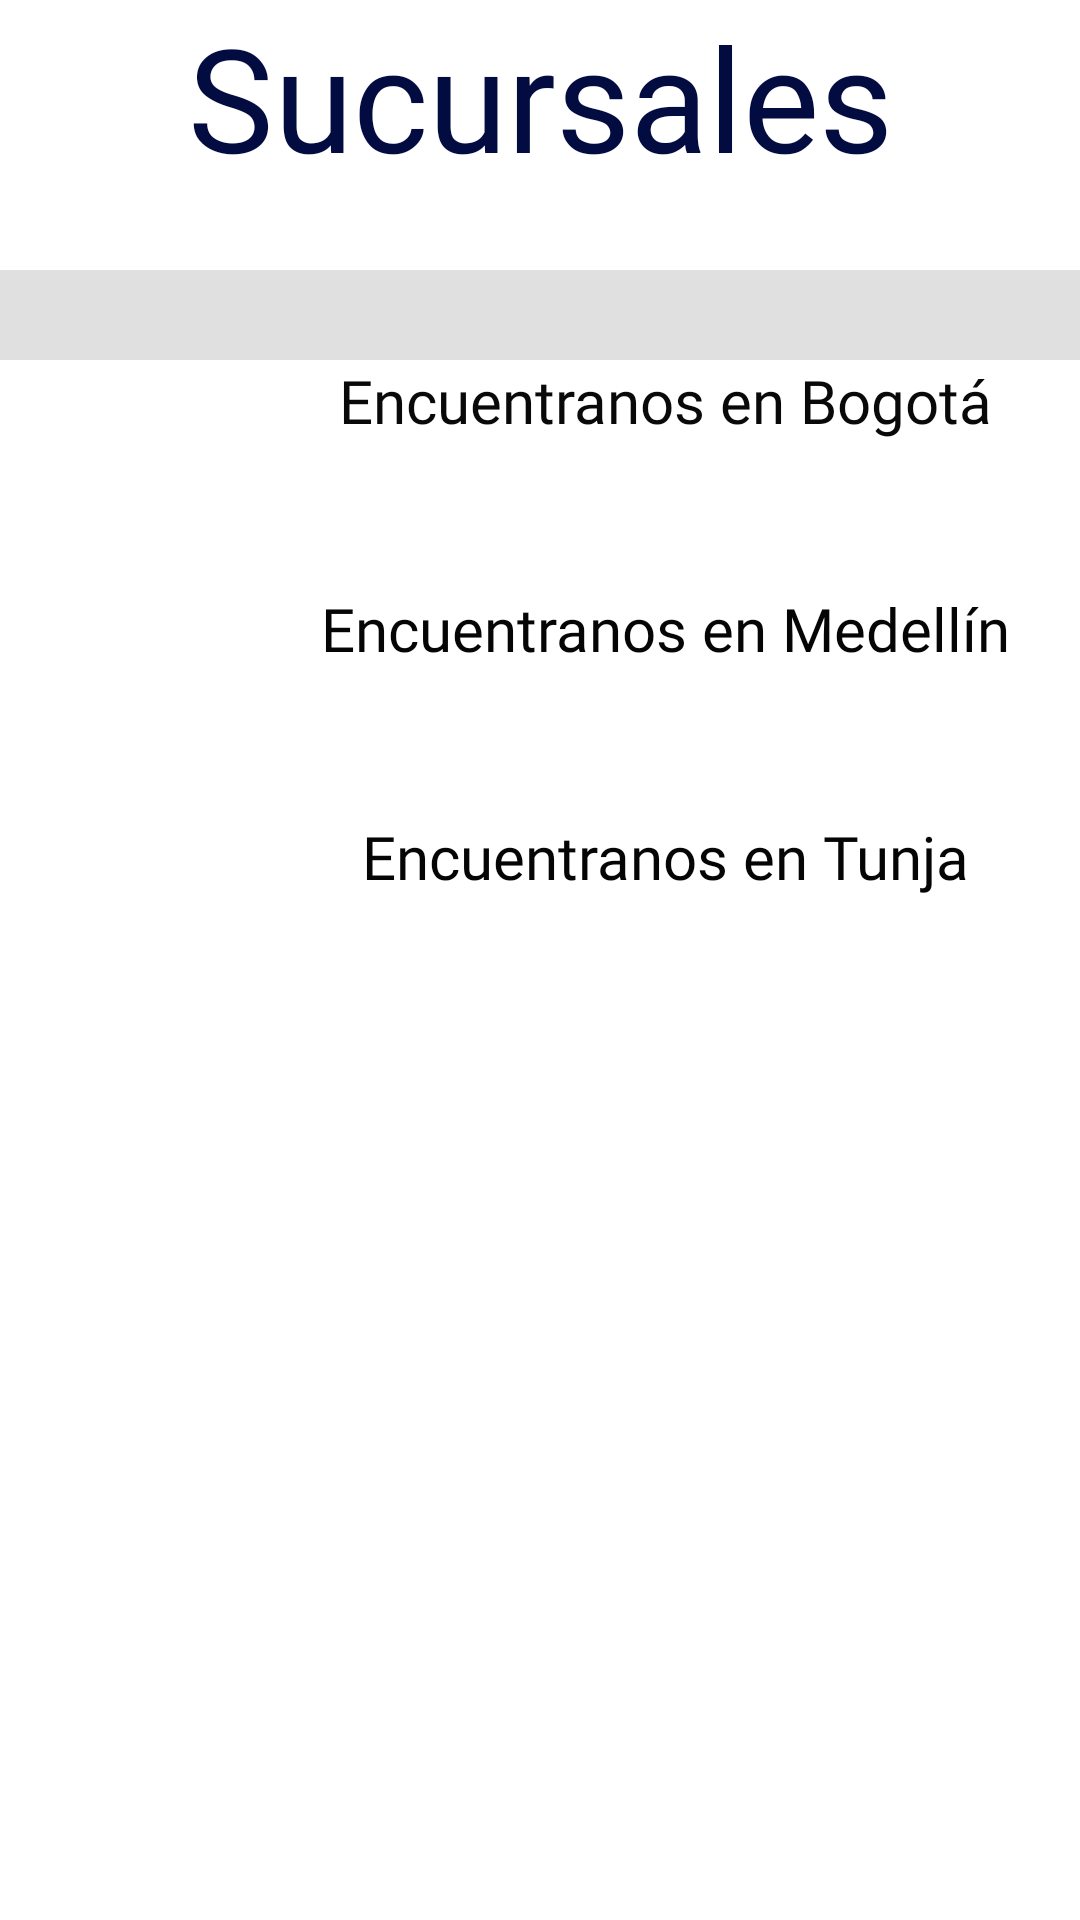

Reconstruct the res/layout file that produces this screen, plus the resources it refers to.
<!-- AndroidManifest.xml: application theme Theme.DCJacketsdesingReto2 -->
<!-- res/layout/fragment_sucursales.xml -->
<?xml version="1.0" encoding="utf-8"?>
<FrameLayout xmlns:android="http://schemas.android.com/apk/res/android"
    xmlns:tools="http://schemas.android.com/tools"
    android:layout_width="match_parent"
    android:layout_height="match_parent"
    android:background="#FFFFFF"
    tools:context=".fragment_sucursales">

    
    <LinearLayout
        android:id="@+id/linearLayout4"
        android:layout_width="wrap_content"
        android:layout_height="wrap_content"
        android:orientation="vertical"
        tools:ignore="MissingConstraints">

        <TextView
            android:id="@+id/text7"
            android:layout_width="match_parent"
            android:layout_height="90dp"
            android:layout_weight="0"
            android:fontFamily="@font/amita"
            android:text="Sucursales"
            android:textAlignment="center"
            android:textColor="#030C40"
            android:textColorHighlight="#2196F3"
            android:textDirection="firstStrong"
            android:textSize="48sp"
            android:typeface="sans" />

        <View
            android:id="@+id/divider2"
            android:layout_width="wrap_content"
            android:layout_height="30dp"
            android:background="?android:attr/listDivider" />

        <TableLayout
            android:layout_width="wrap_content"
            android:layout_height="wrap_content">

            <TableRow
                android:layout_width="wrap_content"
                android:layout_height="wrap_content">

                <ImageView
                    android:id="@+id/imagen8"
                    android:layout_width="107dp"
                    android:layout_height="76dp"
                    tools:srcCompat="@tools:sample/avatars" />

                <TextView
                    android:id="@+id/texto8"
                    android:layout_width="209dp"
                    android:layout_height="match_parent"
                    android:fontFamily="@font/andada"
                    android:text="Encuentranos en Bogotá"
                    android:textAlignment="center"
                    android:textColor="#090909"
                    android:textSize="20sp"
                    android:typeface="sans" />
            </TableRow>

            <TableRow
                android:layout_width="wrap_content"
                android:layout_height="wrap_content">

                <ImageView
                    android:id="@+id/imagen9"
                    android:layout_width="107dp"
                    android:layout_height="76dp"
                    tools:srcCompat="@tools:sample/avatars" />

                <TextView
                    android:id="@+id/texto9"
                    android:layout_width="wrap_content"
                    android:layout_height="match_parent"
                    android:fontFamily="@font/andada"
                    android:text="Encuentranos en Medellín"
                    android:textAlignment="center"
                    android:textColor="#050505"
                    android:textSize="20sp"
                    android:typeface="sans" />
            </TableRow>

            <TableRow
                android:layout_width="wrap_content"
                android:layout_height="wrap_content">

                <ImageView
                    android:id="@+id/imagen10"
                    android:layout_width="107dp"
                    android:layout_height="76dp"
                    tools:srcCompat="@tools:sample/avatars" />

                <TextView
                    android:id="@+id/texto10"
                    android:layout_width="wrap_content"
                    android:layout_height="wrap_content"
                    android:fontFamily="@font/andada"
                    android:text="Encuentranos en Tunja"
                    android:textAlignment="center"
                    android:textColor="#050505"
                    android:textSize="20sp"
                    android:typeface="sans" />

            </TableRow>

        </TableLayout>

    </LinearLayout>

</FrameLayout>
<!-- resources referenced by this layout -->
<resources>
  <style name="Theme.DCJacketsdesingReto2" parent="Theme.MaterialComponents.DayNight.DarkActionBar">
          
          <item name="colorPrimary">@color/purple_500</item>
          <item name="colorPrimaryVariant">@color/purple_700</item>
          <item name="colorOnPrimary">@color/white</item>
          
          <item name="colorSecondary">@color/teal_200</item>
          <item name="colorSecondaryVariant">@color/teal_700</item>
          <item name="colorOnSecondary">@color/black</item>
          
          <item name="android:statusBarColor" tools:targetApi="l">?attr/colorPrimaryVariant</item>
          
      </style>
  <color name="purple_500">#8BC34A</color>
  <color name="purple_700">#009688</color>
  <color name="white">#FFFFFFFF</color>
  <color name="teal_200">#FF03DAC5</color>
  <color name="teal_700">#062B2A</color>
  <color name="black">#FF000000</color>
</resources>
